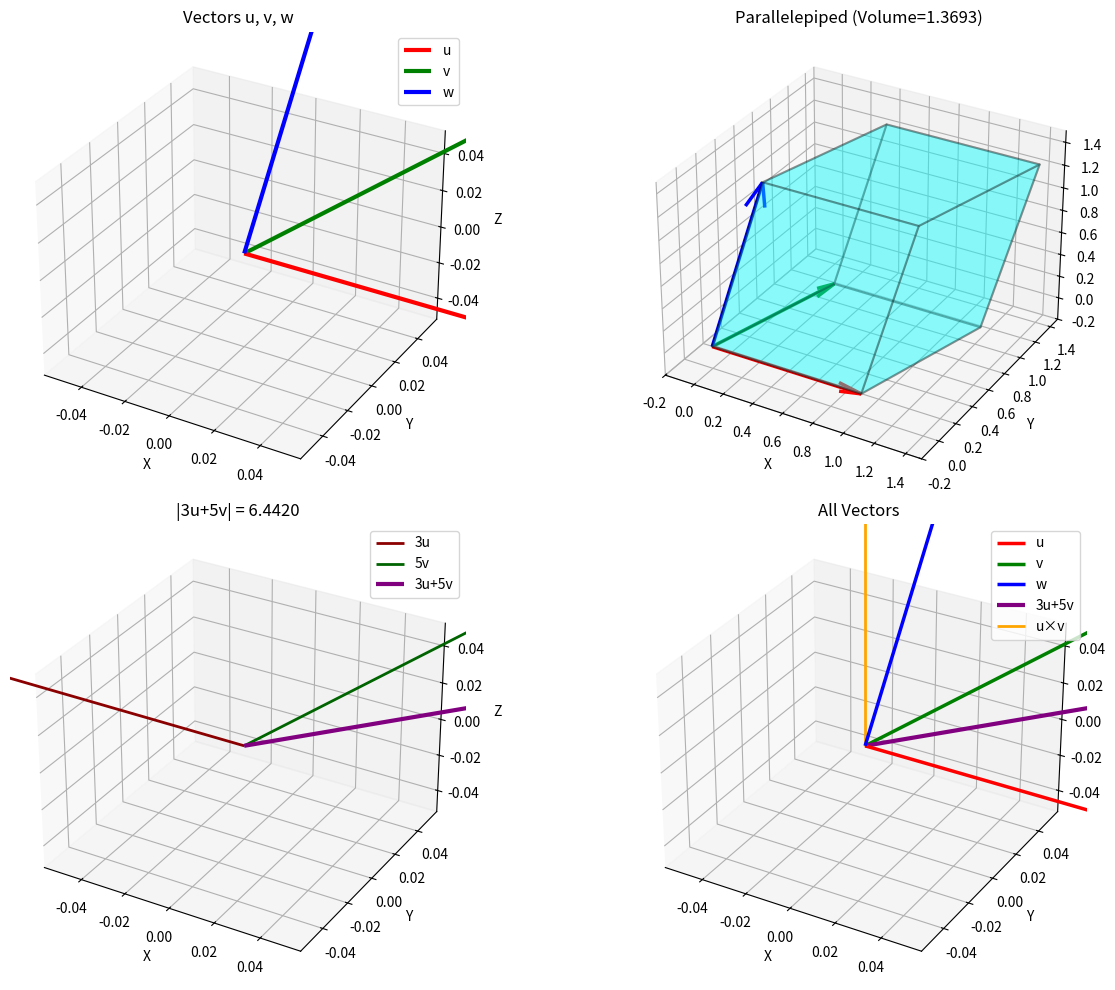

Recreate this plot in Python.
import numpy as np
import matplotlib.pyplot as plt
from mpl_toolkits.mplot3d.art3d import Poly3DCollection

u = np.array([1.0, 0.0, 0.0])
v = np.array([0.25, np.sqrt(15)/4, 0.0])

print("Vector u:", u)
print("Vector v:", v)
print("\nMagnitude of u:", np.linalg.norm(u))
print("Magnitude of v:", np.linalg.norm(v))
print("u · v:", np.dot(u, v))

alpha = 0.2
beta = 0.2
u_cross_v = np.cross(u, v)
mag_cross = np.linalg.norm(u_cross_v)
gamma = np.sqrt(2) / mag_cross

w = alpha*u + beta*v + gamma*u_cross_v

print("\nVector w:", w)
print("u · w:", np.dot(u, w))
print("v · w:", np.dot(v, w))

volume = np.abs(np.dot(u, np.cross(v, w)))
print("Volume:", volume)

result_vec = 3*u + 5*v
result_mag = np.linalg.norm(result_vec)

print("\n3u + 5v:", result_vec)
print("|3u + 5v|:", result_mag)

fig = plt.figure(figsize=(14, 10))

ax1 = fig.add_subplot(2, 2, 1, projection='3d')
ax1.quiver(0, 0, 0, u[0], u[1], u[2], color='r', arrow_length_ratio=0.15, linewidth=3, label='u')
ax1.quiver(0, 0, 0, v[0], v[1], v[2], color='g', arrow_length_ratio=0.15, linewidth=3, label='v')
ax1.quiver(0, 0, 0, w[0], w[1], w[2], color='b', arrow_length_ratio=0.15, linewidth=3, label='w')
ax1.set_xlabel('X')
ax1.set_ylabel('Y')
ax1.set_zlabel('Z')
ax1.set_title('Vectors u, v, w')
ax1.legend()
ax1.grid(True)

ax2 = fig.add_subplot(2, 2, 2, projection='3d')
vertices = np.array([[0, 0, 0], u, v, w, u+v, u+w, v+w, u+v+w])
faces = [[vertices[0], vertices[1], vertices[4], vertices[2]],
         [vertices[0], vertices[1], vertices[5], vertices[3]],
         [vertices[0], vertices[2], vertices[6], vertices[3]],
         [vertices[7], vertices[4], vertices[1], vertices[5]],
         [vertices[7], vertices[4], vertices[2], vertices[6]],
         [vertices[7], vertices[5], vertices[3], vertices[6]]]
poly = Poly3DCollection(faces, alpha=0.25, facecolor='cyan', edgecolor='k', linewidth=1.5)
ax2.add_collection3d(poly)
ax2.quiver(0, 0, 0, u[0], u[1], u[2], color='r', arrow_length_ratio=0.15, linewidth=2.5)
ax2.quiver(0, 0, 0, v[0], v[1], v[2], color='g', arrow_length_ratio=0.15, linewidth=2.5)
ax2.quiver(0, 0, 0, w[0], w[1], w[2], color='b', arrow_length_ratio=0.15, linewidth=2.5)
max_range = 1.5
ax2.set_xlim([-0.2, max_range])
ax2.set_ylim([-0.2, max_range])
ax2.set_zlim([-0.2, max_range])
ax2.set_xlabel('X')
ax2.set_ylabel('Y')
ax2.set_zlabel('Z')
ax2.set_title(f'Parallelepiped (Volume={volume:.4f})')
ax2.grid(True)

ax3 = fig.add_subplot(2, 2, 3, projection='3d')
ax3.quiver(0, 0, 0, 3*u[0], 3*u[1], 3*u[2], color='darkred', arrow_length_ratio=0.1, linewidth=2, label='3u')
ax3.quiver(0, 0, 0, 5*v[0], 5*v[1], 5*v[2], color='darkgreen', arrow_length_ratio=0.1, linewidth=2, label='5v')
ax3.quiver(0, 0, 0, result_vec[0], result_vec[1], result_vec[2], color='purple', arrow_length_ratio=0.1, linewidth=3, label='3u+5v')
ax3.set_xlabel('X')
ax3.set_ylabel('Y')
ax3.set_zlabel('Z')
ax3.set_title(f'|3u+5v| = {result_mag:.4f}')
ax3.legend()
ax3.grid(True)

ax4 = fig.add_subplot(2, 2, 4, projection='3d')
ax4.quiver(0, 0, 0, u[0], u[1], u[2], color='r', arrow_length_ratio=0.15, linewidth=2.5, label='u')
ax4.quiver(0, 0, 0, v[0], v[1], v[2], color='g', arrow_length_ratio=0.15, linewidth=2.5, label='v')
ax4.quiver(0, 0, 0, w[0], w[1], w[2], color='b', arrow_length_ratio=0.15, linewidth=2.5, label='w')
ax4.quiver(0, 0, 0, result_vec[0], result_vec[1], result_vec[2], color='purple', arrow_length_ratio=0.1, linewidth=3, label='3u+5v')
ax4.quiver(0, 0, 0, u_cross_v[0], u_cross_v[1], u_cross_v[2], color='orange', arrow_length_ratio=0.15, linewidth=2, label='u×v')
ax4.set_xlabel('X')
ax4.set_ylabel('Y')
ax4.set_zlabel('Z')
ax4.set_title('All Vectors')
ax4.legend()
ax4.grid(True)

plt.tight_layout()
plt.savefig('vector_3d.png', dpi=200)
plt.show()

print("\nPlot saved as 'vector_3d.png'")
